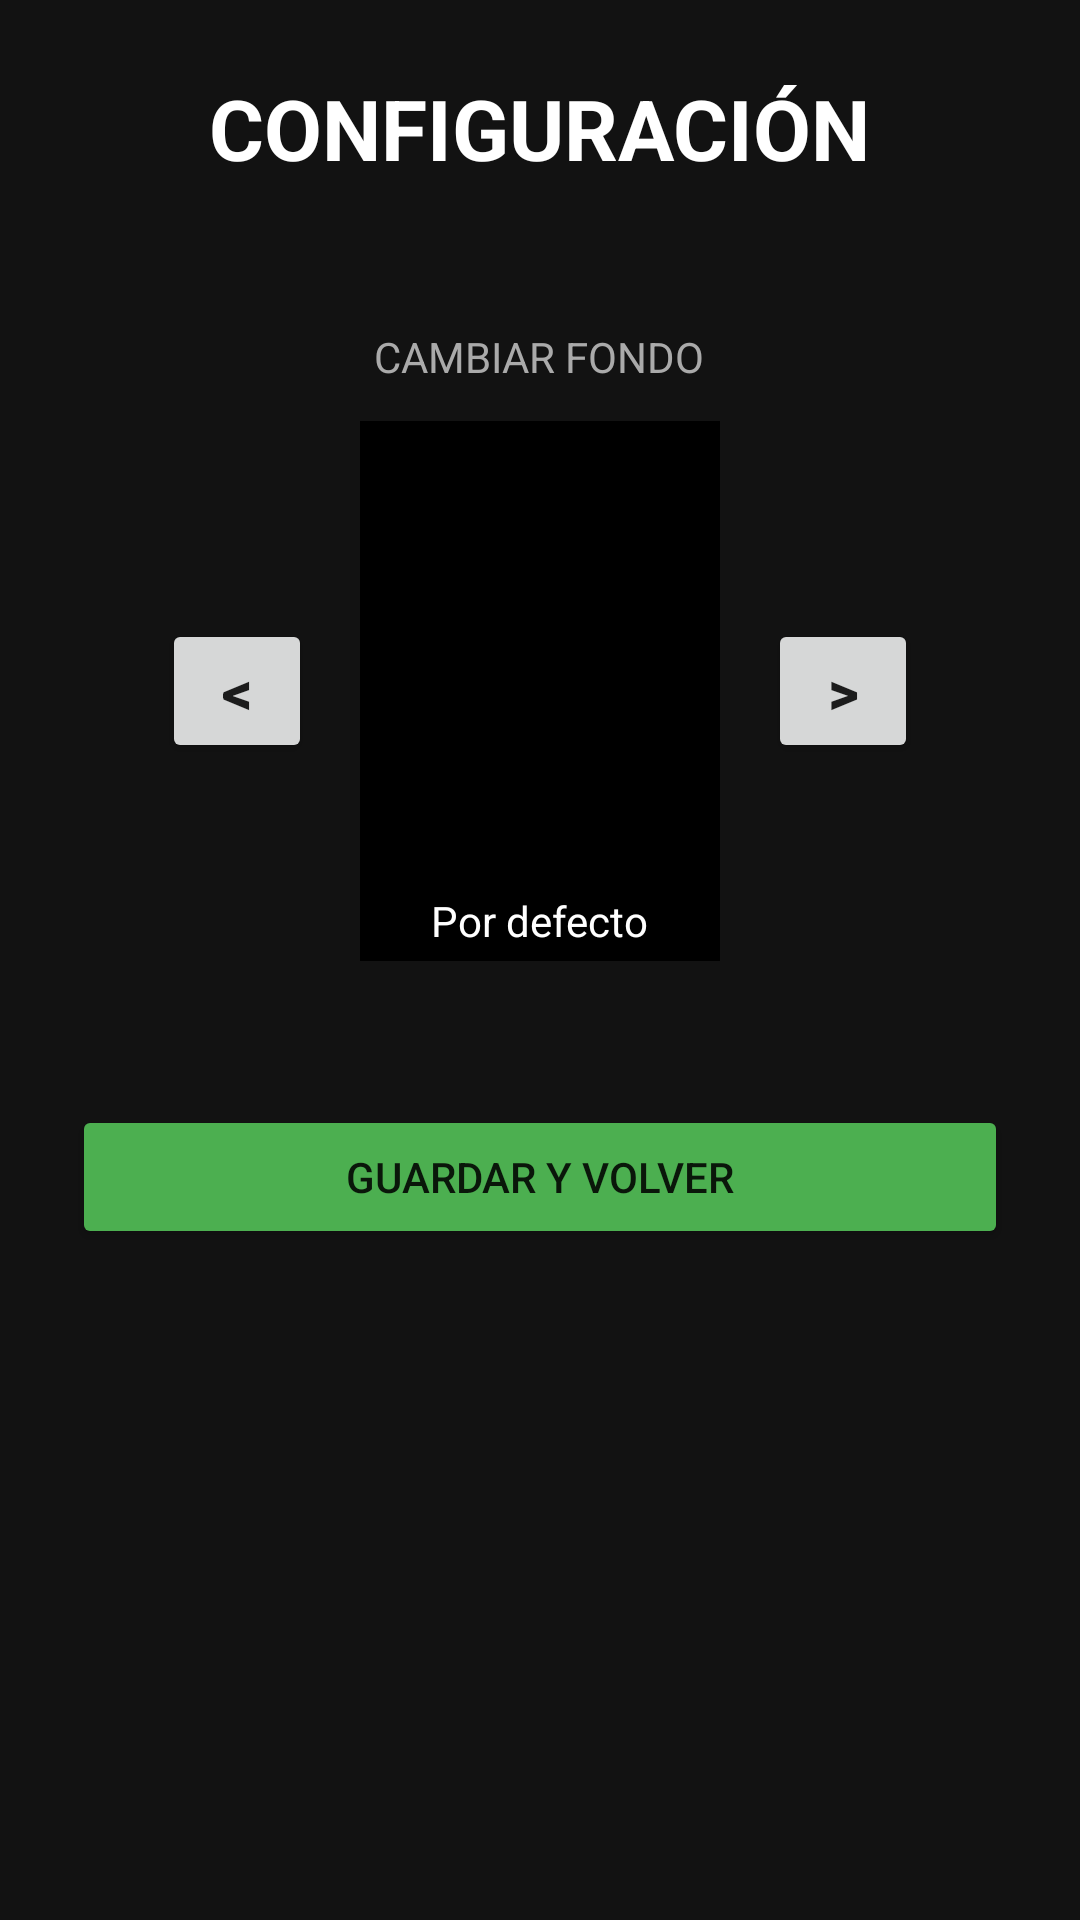

Here is an Android app screen rendered from its layout file. Give the layout XML and the strings, colors and styles it references.
<!-- AndroidManifest.xml: application theme Theme.FastFingers -->
<!-- res/layout/activity_settings.xml -->
<?xml version="1.0" encoding="utf-8"?>
<LinearLayout xmlns:android="http://schemas.android.com/apk/res/android"
    android:layout_width="match_parent"
    android:layout_height="match_parent"
    android:orientation="vertical"
    android:background="#FF121212"
    android:gravity="center_horizontal"
    android:padding="24dp">

    <TextView
        android:layout_width="wrap_content"
        android:layout_height="wrap_content"
        android:text="CONFIGURACIÓN"
        android:textSize="28sp"
        android:textStyle="bold"
        android:textColor="#FFFFFF"
        android:layout_marginBottom="48dp"/>

    <TextView
        android:layout_width="wrap_content"
        android:layout_height="wrap_content"
        android:text="CAMBIAR FONDO"
        android:textColor="#AAAAAA"
        android:textSize="14sp"
        android:layout_marginBottom="12dp"/>

    <LinearLayout
        android:layout_width="match_parent"
        android:layout_height="wrap_content"
        android:orientation="horizontal"
        android:gravity="center"
        android:layout_marginBottom="48dp">

        <Button
            android:id="@+id/btnPrevBg"
            android:layout_width="50dp"
            android:layout_height="wrap_content"
            android:text="&lt;"
            android:textSize="20sp"
            android:textStyle="bold"/>

        <FrameLayout
            android:layout_width="120dp"
            android:layout_height="180dp"
            android:layout_marginHorizontal="16dp"
            android:background="#333333">

            <ImageView
                android:id="@+id/ivBackgroundPreview"
                android:layout_width="match_parent"
                android:layout_height="match_parent"
                android:scaleType="centerCrop"
                android:src="@android:color/black" />

            <TextView
                android:id="@+id/tvBgName"
                android:layout_width="wrap_content"
                android:layout_height="wrap_content"
                android:text="Por defecto"
                android:layout_gravity="bottom|center"
                android:textColor="#FFFFFF"
                android:background="#88000000"
                android:padding="4dp"/>
        </FrameLayout>

        <Button
            android:id="@+id/btnNextBg"
            android:layout_width="50dp"
            android:layout_height="wrap_content"
            android:text="&gt;"
            android:textSize="20sp"
            android:textStyle="bold"/>
    </LinearLayout>

    <Button
        android:id="@+id/btnSaveSettings"
        android:layout_width="match_parent"
        android:layout_height="wrap_content"
        android:text="GUARDAR Y VOLVER"
        android:backgroundTint="#4CAF50"
        android:layout_marginBottom="24dp"/>

    <Button
        android:id="@+id/btnQuitToMenu"
        android:layout_width="match_parent"
        android:layout_height="wrap_content"
        android:text="SALIR AL MENÚ PRINCIPAL"
        android:backgroundTint="#F44336"
        android:textColor="#FFFFFF"
        android:visibility="gone"/>

</LinearLayout>
<!-- resources referenced by this layout -->
<resources>
  <style name="Theme.FastFingers" parent="android:Theme.Material.Light.NoActionBar" />
</resources>
